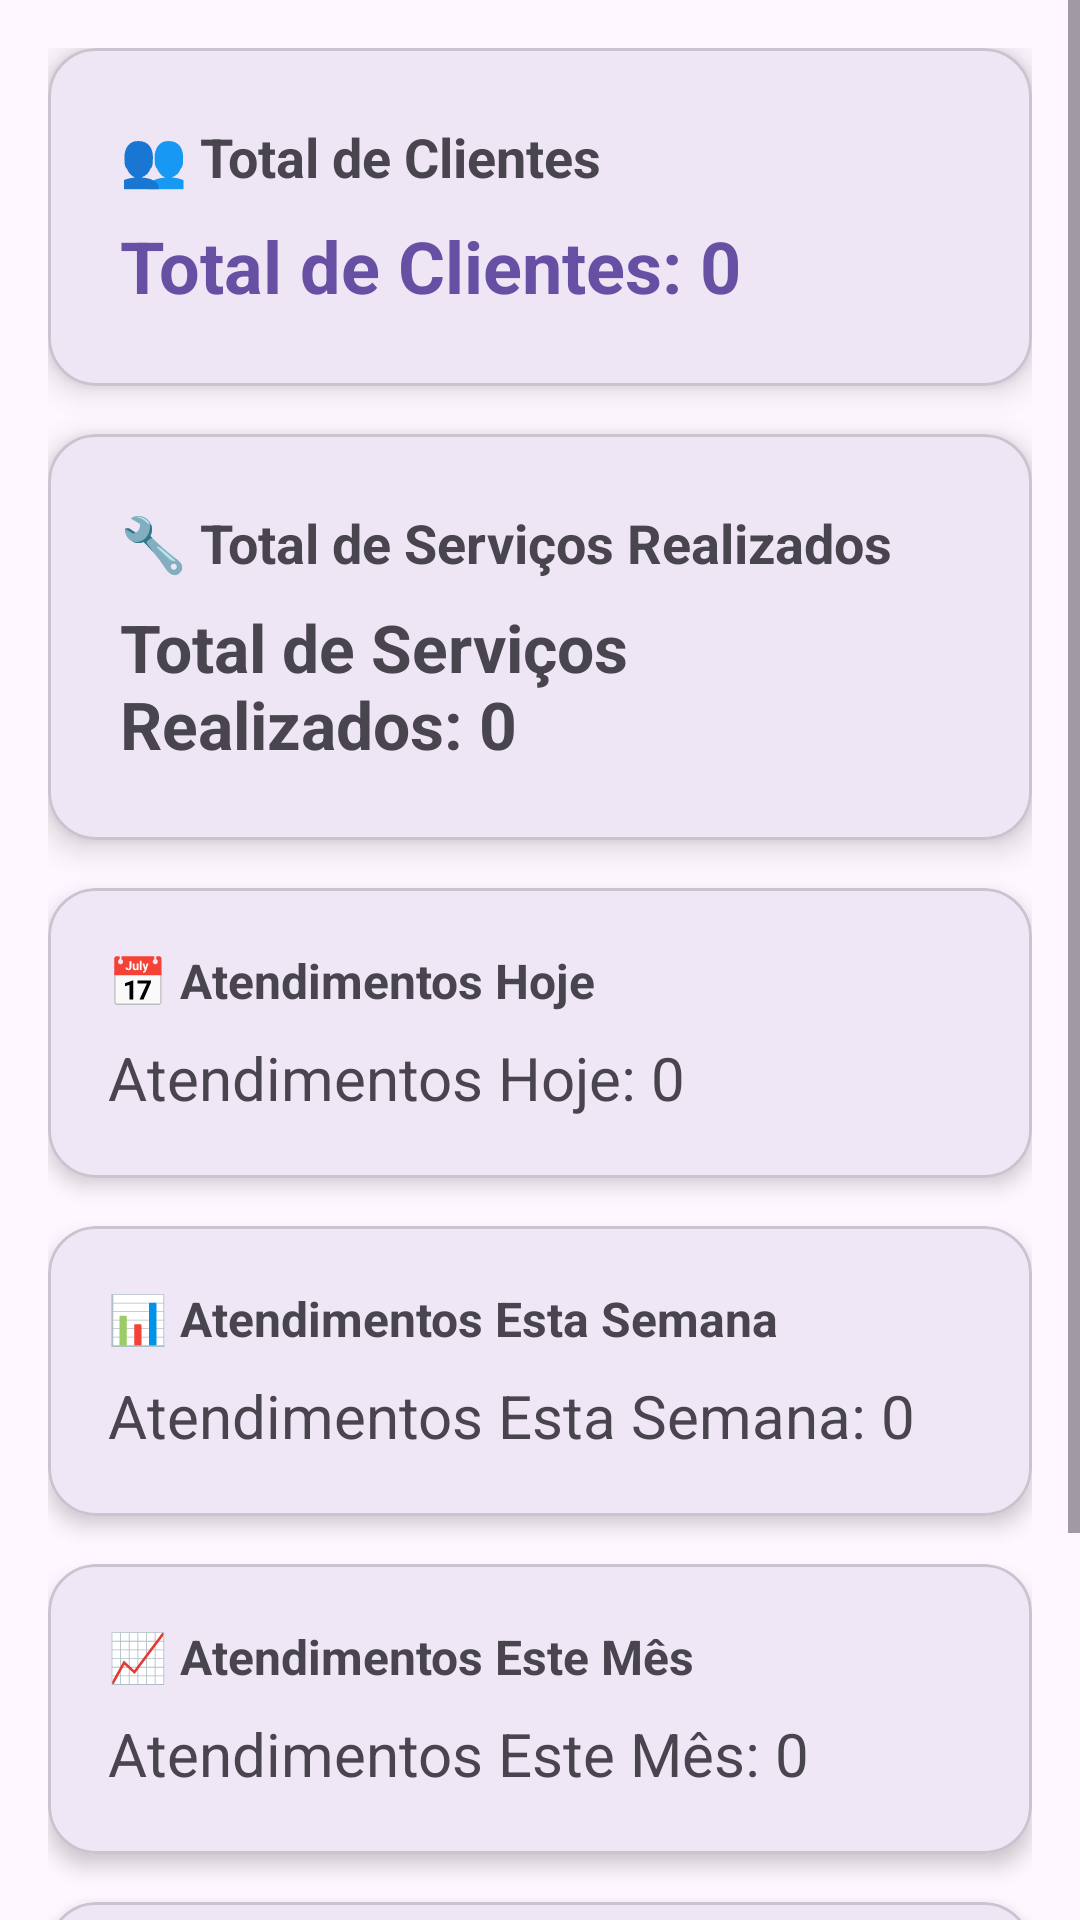

Write the Android layout XML for this screen, with the resource values it uses.
<!-- AndroidManifest.xml: application theme Theme.AppDeTestes -->
<!-- res/layout/activity_dashboard.xml -->
<?xml version="1.0" encoding="utf-8"?>
<ScrollView xmlns:android="http://schemas.android.com/apk/res/android"
    xmlns:app="http://schemas.android.com/apk/res-auto"
    xmlns:tools="http://schemas.android.com/tools"
    android:layout_width="match_parent"
    android:layout_height="match_parent"
    android:fillViewport="true">

    <LinearLayout
        android:layout_width="match_parent"
        android:layout_height="wrap_content"
        android:orientation="vertical"
        android:padding="16dp"
        tools:context=".DashboardActivity">

        
        <com.google.android.material.card.MaterialCardView
            android:id="@+id/cardAvisoPremium"
            android:layout_width="match_parent"
            android:layout_height="wrap_content"
            android:layout_marginBottom="16dp"
            app:cardCornerRadius="16dp"
            app:cardElevation="4dp"
            app:cardBackgroundColor="#FFF3CD"
            android:visibility="gone">

            <LinearLayout
                android:layout_width="match_parent"
                android:layout_height="wrap_content"
                android:orientation="vertical"
                android:padding="16dp">

                <TextView
                    android:layout_width="wrap_content"
                    android:layout_height="wrap_content"
                    android:text="⭐ Funcionalidade Premium"
                    android:textSize="18sp"
                    android:textStyle="bold"
                    android:textColor="#856404"
                    android:layout_marginBottom="8dp" />

                <TextView
                    android:layout_width="wrap_content"
                    android:layout_height="wrap_content"
                    android:text="Esta funcionalidade está disponível apenas no plano PREMIUM. Faça upgrade para desbloquear!"
                    android:textSize="14sp"
                    android:textColor="#856404" />
            </LinearLayout>
        </com.google.android.material.card.MaterialCardView>

        
        <com.google.android.material.card.MaterialCardView
            android:layout_width="match_parent"
            android:layout_height="wrap_content"
            android:layout_marginBottom="16dp"
            app:cardCornerRadius="16dp"
            app:cardElevation="6dp">

            <LinearLayout
                android:layout_width="match_parent"
                android:layout_height="wrap_content"
                android:orientation="vertical"
                android:padding="24dp">

                <TextView
                    android:layout_width="wrap_content"
                    android:layout_height="wrap_content"
                    android:text="👥 Total de Clientes"
                    android:textSize="18sp"
                    android:textStyle="bold"
                    android:layout_marginBottom="8dp" />

                <TextView
                    android:id="@+id/textTotalClientes"
                    android:layout_width="wrap_content"
                    android:layout_height="wrap_content"
                    android:text="Total de Clientes: 0"
                    android:textSize="24sp"
                    android:textStyle="bold"
                    android:textColor="?attr/colorPrimary" />
            </LinearLayout>
        </com.google.android.material.card.MaterialCardView>

        
        <com.google.android.material.card.MaterialCardView
            android:layout_width="match_parent"
            android:layout_height="wrap_content"
            android:layout_marginBottom="16dp"
            app:cardCornerRadius="16dp"
            app:cardElevation="6dp">

            <LinearLayout
                android:layout_width="match_parent"
                android:layout_height="wrap_content"
                android:orientation="vertical"
                android:padding="24dp">

                <TextView
                    android:layout_width="wrap_content"
                    android:layout_height="wrap_content"
                    android:text="🔧 Total de Serviços Realizados"
                    android:textSize="18sp"
                    android:textStyle="bold"
                    android:layout_marginBottom="8dp" />

                <TextView
                    android:id="@+id/textTotalServicos"
                    android:layout_width="wrap_content"
                    android:layout_height="wrap_content"
                    android:text="Total de Serviços Realizados: 0"
                    android:textSize="22sp"
                    android:textStyle="bold" />
            </LinearLayout>
        </com.google.android.material.card.MaterialCardView>

        
        <com.google.android.material.card.MaterialCardView
            android:layout_width="match_parent"
            android:layout_height="wrap_content"
            android:layout_marginBottom="16dp"
            app:cardCornerRadius="16dp"
            app:cardElevation="4dp">

            <LinearLayout
                android:layout_width="match_parent"
                android:layout_height="wrap_content"
                android:orientation="vertical"
                android:padding="20dp">

                <TextView
                    android:layout_width="wrap_content"
                    android:layout_height="wrap_content"
                    android:text="📅 Atendimentos Hoje"
                    android:textSize="16sp"
                    android:textStyle="bold"
                    android:layout_marginBottom="8dp" />

                <TextView
                    android:id="@+id/textAtendimentosHoje"
                    android:layout_width="wrap_content"
                    android:layout_height="wrap_content"
                    android:text="Atendimentos Hoje: 0"
                    android:textSize="20sp" />
            </LinearLayout>
        </com.google.android.material.card.MaterialCardView>

        
        <com.google.android.material.card.MaterialCardView
            android:layout_width="match_parent"
            android:layout_height="wrap_content"
            android:layout_marginBottom="16dp"
            app:cardCornerRadius="16dp"
            app:cardElevation="4dp">

            <LinearLayout
                android:layout_width="match_parent"
                android:layout_height="wrap_content"
                android:orientation="vertical"
                android:padding="20dp">

                <TextView
                    android:layout_width="wrap_content"
                    android:layout_height="wrap_content"
                    android:text="📊 Atendimentos Esta Semana"
                    android:textSize="16sp"
                    android:textStyle="bold"
                    android:layout_marginBottom="8dp" />

                <TextView
                    android:id="@+id/textAtendimentosSemana"
                    android:layout_width="wrap_content"
                    android:layout_height="wrap_content"
                    android:text="Atendimentos Esta Semana: 0"
                    android:textSize="20sp" />
            </LinearLayout>
        </com.google.android.material.card.MaterialCardView>

        
        <com.google.android.material.card.MaterialCardView
            android:layout_width="match_parent"
            android:layout_height="wrap_content"
            android:layout_marginBottom="16dp"
            app:cardCornerRadius="16dp"
            app:cardElevation="4dp">

            <LinearLayout
                android:layout_width="match_parent"
                android:layout_height="wrap_content"
                android:orientation="vertical"
                android:padding="20dp">

                <TextView
                    android:layout_width="wrap_content"
                    android:layout_height="wrap_content"
                    android:text="📈 Atendimentos Este Mês"
                    android:textSize="16sp"
                    android:textStyle="bold"
                    android:layout_marginBottom="8dp" />

                <TextView
                    android:id="@+id/textAtendimentosMes"
                    android:layout_width="wrap_content"
                    android:layout_height="wrap_content"
                    android:text="Atendimentos Este Mês: 0"
                    android:textSize="20sp" />
            </LinearLayout>
        </com.google.android.material.card.MaterialCardView>

        
        <com.google.android.material.card.MaterialCardView
            android:layout_width="match_parent"
            android:layout_height="wrap_content"
            android:layout_marginBottom="16dp"
            app:cardCornerRadius="16dp"
            app:cardElevation="6dp">

            <LinearLayout
                android:layout_width="match_parent"
                android:layout_height="wrap_content"
                android:orientation="vertical"
                android:padding="24dp">

                <TextView
                    android:layout_width="wrap_content"
                    android:layout_height="wrap_content"
                    android:text="💰 Faturamento do Mês"
                    android:textSize="18sp"
                    android:textStyle="bold"
                    android:layout_marginBottom="8dp" />

                <TextView
                    android:id="@+id/textFaturamentoMes"
                    android:layout_width="wrap_content"
                    android:layout_height="wrap_content"
                    android:text="Faturamento do Mês: R$ 0,00"
                    android:textSize="22sp"
                    android:textStyle="bold"
                    android:textColor="?attr/colorPrimary" />
            </LinearLayout>
        </com.google.android.material.card.MaterialCardView>

    </LinearLayout>
</ScrollView>
<!-- resources referenced by this layout -->
<resources>
  <style name="Theme.AppDeTestes" parent="Base.Theme.AppDeTestes" />
  <style name="Base.Theme.AppDeTestes" parent="Theme.Material3.DayNight.NoActionBar">
          
          
      </style>
</resources>
